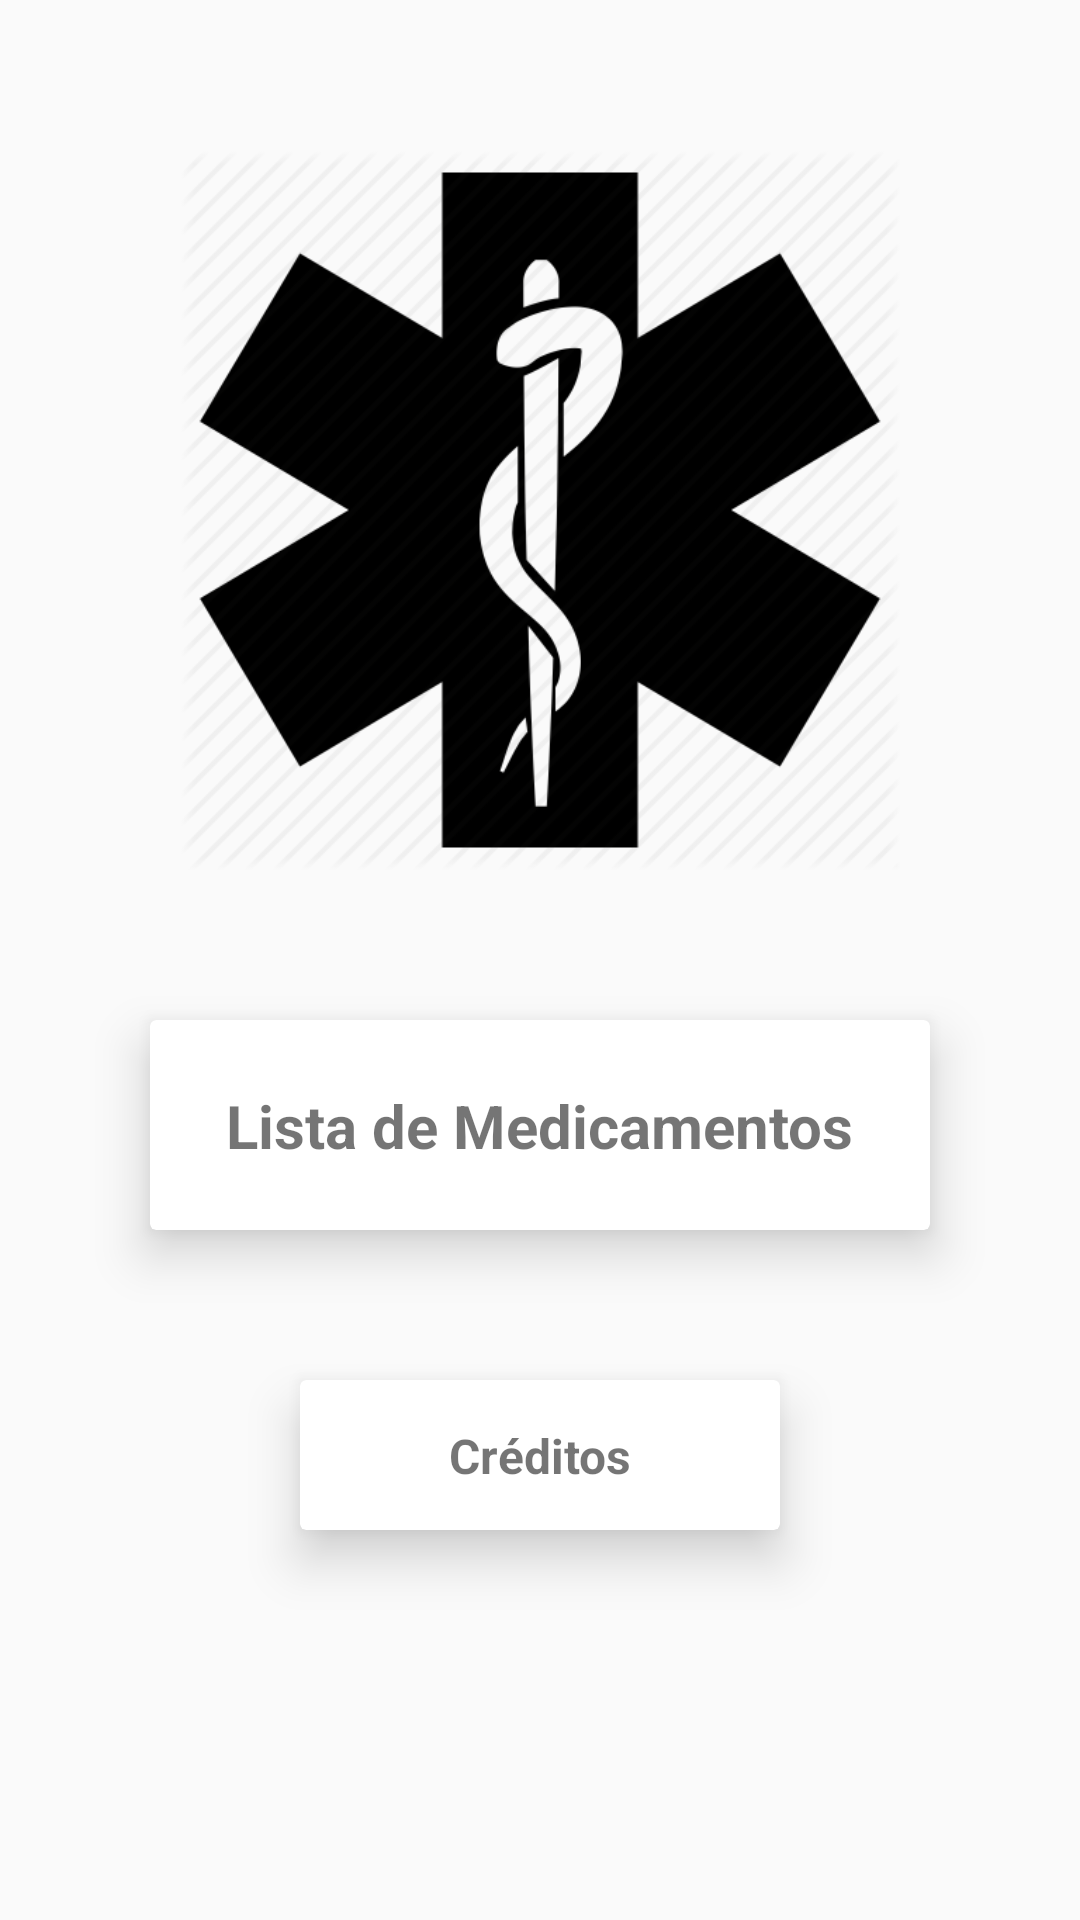

Reconstruct the res/layout file that produces this screen, plus the resources it refers to.
<!-- AndroidManifest.xml: application theme Theme.Design.Light -->
<!-- res/layout/activity_main.xml -->
<?xml version="1.0" encoding="utf-8"?>
<androidx.constraintlayout.widget.ConstraintLayout xmlns:android="http://schemas.android.com/apk/res/android"
    xmlns:app="http://schemas.android.com/apk/res-auto"
    xmlns:tools="http://schemas.android.com/tools"
    android:layout_width="match_parent"
    android:layout_height="match_parent"
    tools:context=".MainActivity">

    <ImageView
        android:id="@+id/imageView"
        android:layout_width="0dp"
        android:layout_height="wrap_content"
        android:layout_marginStart="60dp"
        android:layout_marginTop="50dp"
        android:layout_marginEnd="60dp"
        android:adjustViewBounds="true"
        android:scaleType="fitCenter"
        app:layout_constraintEnd_toEndOf="parent"
        app:layout_constraintStart_toStartOf="parent"
        app:layout_constraintTop_toTopOf="parent"
        app:srcCompat="@drawable/farmacia" />

    <androidx.cardview.widget.CardView
        android:id="@+id/cardView2"
        android:layout_width="0dp"
        android:layout_height="70dp"
        android:layout_marginStart="50dp"
        android:layout_marginTop="50dp"
        android:layout_marginEnd="50dp"
        android:onClick="abrirListaMedicamentos"
        app:cardElevation="10dp"
        app:layout_constraintEnd_toEndOf="parent"
        app:layout_constraintStart_toStartOf="parent"
        app:layout_constraintTop_toBottomOf="@+id/imageView">

        <androidx.constraintlayout.widget.ConstraintLayout
            android:layout_width="match_parent"
            android:layout_height="match_parent">

            <TextView
                android:id="@+id/textView2"
                android:layout_width="wrap_content"
                android:layout_height="wrap_content"
                android:text="Lista de Medicamentos"
                android:textSize="20sp"
                android:textStyle="bold"
                app:layout_constraintBottom_toBottomOf="parent"
                app:layout_constraintEnd_toEndOf="parent"
                app:layout_constraintStart_toStartOf="parent"
                app:layout_constraintTop_toTopOf="parent" />
        </androidx.constraintlayout.widget.ConstraintLayout>

    </androidx.cardview.widget.CardView>

    <androidx.cardview.widget.CardView
        android:id="@+id/cardView3"
        android:layout_width="0dp"
        android:layout_height="50dp"
        android:layout_marginStart="100dp"
        android:layout_marginTop="50dp"
        android:layout_marginEnd="100dp"
        android:onClick="mostrarCreditos"
        app:cardElevation="10dp"
        app:layout_constraintEnd_toEndOf="parent"
        app:layout_constraintStart_toStartOf="parent"
        app:layout_constraintTop_toBottomOf="@+id/cardView2">

        <androidx.constraintlayout.widget.ConstraintLayout
            android:layout_width="match_parent"
            android:layout_height="match_parent">

            <TextView
                android:id="@+id/textView3"
                android:layout_width="wrap_content"
                android:layout_height="wrap_content"
                android:text="Créditos"
                android:textSize="16sp"
                android:textStyle="bold"
                app:layout_constraintBottom_toBottomOf="parent"
                app:layout_constraintEnd_toEndOf="parent"
                app:layout_constraintStart_toStartOf="parent"
                app:layout_constraintTop_toTopOf="parent" />
        </androidx.constraintlayout.widget.ConstraintLayout>

    </androidx.cardview.widget.CardView>

</androidx.constraintlayout.widget.ConstraintLayout>
<!-- resources referenced by this layout -->
<resources>
  <!-- drawable farmacia: png bitmap (drawable, 25094 bytes) -->
</resources>
